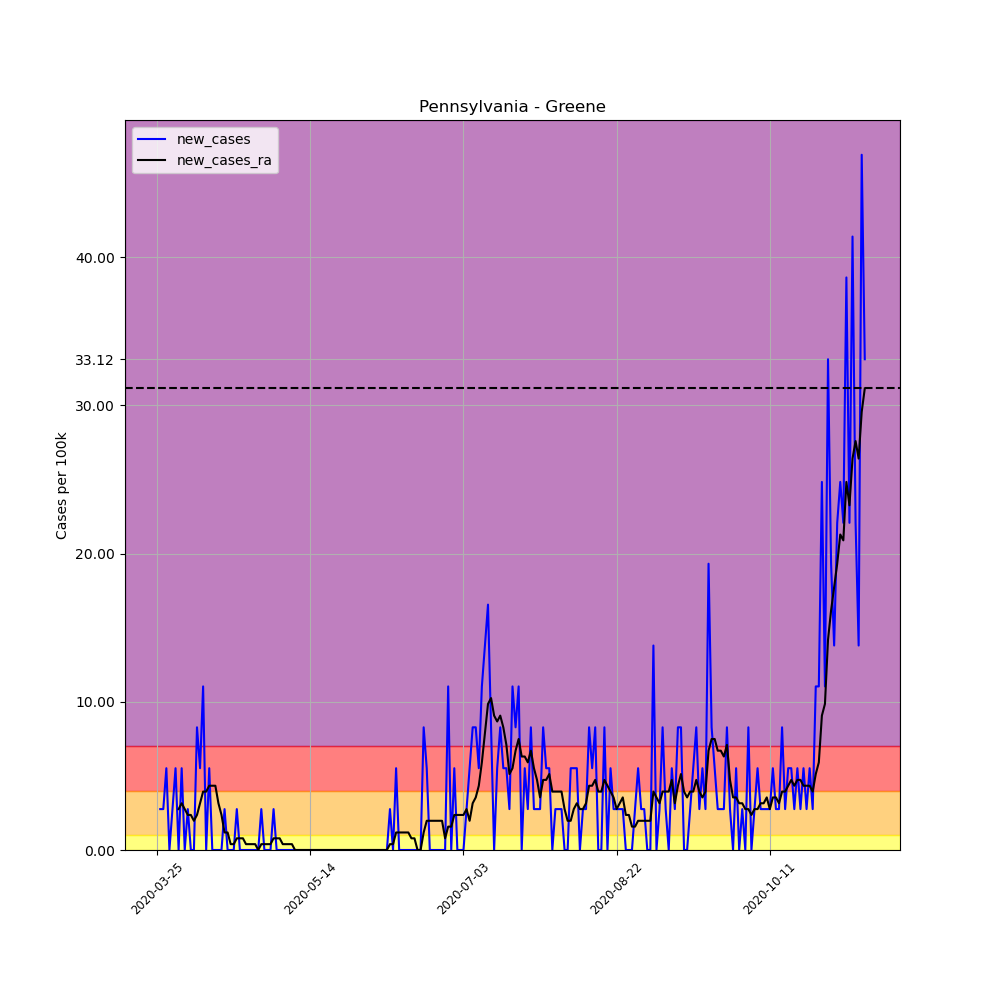

The file beside this chart, header and first rows:
, date, county, state, fips, cases, deaths, COUNTY, STNAME, CTYNAME, POPESTIMATE2019, per_100k, per_100k_ra, new_cases, new_cases_ra
343331, 2020-03-25, Greene, Pennsylvania, 42059, 2, 0, 59, Pennsylvania, Greene, 36233, 5.52, , , 
343332, 2020-03-26, Greene, Pennsylvania, 42059, 3, 0, 59, Pennsylvania, Greene, 36233, 8.28, , 2.76, 
343333, 2020-03-27, Greene, Pennsylvania, 42059, 4, 0, 59, Pennsylvania, Greene, 36233, 11.04, , 2.76, 
343334, 2020-03-28, Greene, Pennsylvania, 42059, 6, 0, 59, Pennsylvania, Greene, 36233, 16.56, , 5.52, 
343335, 2020-03-29, Greene, Pennsylvania, 42059, 6, 0, 59, Pennsylvania, Greene, 36233, 16.56, , 0.0, 
343336, 2020-03-30, Greene, Pennsylvania, 42059, 7, 0, 59, Pennsylvania, Greene, 36233, 19.32, , 2.76, 
343337, 2020-03-31, Greene, Pennsylvania, 42059, 9, 0, 59, Pennsylvania, Greene, 36233, 24.84, 14.59, 5.52, 
343338, 2020-04-01, Greene, Pennsylvania, 42059, 9, 0, 59, Pennsylvania, Greene, 36233, 24.84, 17.35, 0.0, 2.76
343339, 2020-04-02, Greene, Pennsylvania, 42059, 11, 0, 59, Pennsylvania, Greene, 36233, 30.36, 20.5, 5.52, 3.154
343340, 2020-04-03, Greene, Pennsylvania, 42059, 11, 0, 59, Pennsylvania, Greene, 36233, 30.36, 23.26, 0.0, 2.76
343341, 2020-04-04, Greene, Pennsylvania, 42059, 12, 0, 59, Pennsylvania, Greene, 36233, 33.12, 25.63, 2.76, 2.366
343342, 2020-04-05, Greene, Pennsylvania, 42059, 12, 0, 59, Pennsylvania, Greene, 36233, 33.12, 27.99, 0.0, 2.366
343343, 2020-04-06, Greene, Pennsylvania, 42059, 12, 0, 59, Pennsylvania, Greene, 36233, 33.12, 29.96, 0.0, 1.971
343344, 2020-04-07, Greene, Pennsylvania, 42059, 15, 0, 59, Pennsylvania, Greene, 36233, 41.4, 32.33, 8.28, 2.366
343345, 2020-04-08, Greene, Pennsylvania, 42059, 17, 0, 59, Pennsylvania, Greene, 36233, 46.92, 35.48, 5.52, 3.154
343346, 2020-04-09, Greene, Pennsylvania, 42059, 21, 0, 59, Pennsylvania, Greene, 36233, 57.96, 39.43, 11.04, 3.943
343347, 2020-04-10, Greene, Pennsylvania, 42059, 21, 0, 59, Pennsylvania, Greene, 36233, 57.96, 43.37, 0.0, 3.943
343348, 2020-04-11, Greene, Pennsylvania, 42059, 23, 0, 59, Pennsylvania, Greene, 36233, 63.48, 47.71, 5.52, 4.337
343349, 2020-04-12, Greene, Pennsylvania, 42059, 23, 0, 59, Pennsylvania, Greene, 36233, 63.48, 52.04, 0.0, 4.337
343350, 2020-04-13, Greene, Pennsylvania, 42059, 23, 0, 59, Pennsylvania, Greene, 36233, 63.48, 56.38, 0.0, 4.337
343351, 2020-04-14, Greene, Pennsylvania, 42059, 23, 0, 59, Pennsylvania, Greene, 36233, 63.48, 59.54, 0.0, 3.154
343352, 2020-04-15, Greene, Pennsylvania, 42059, 23, 0, 59, Pennsylvania, Greene, 36233, 63.48, 61.9, 0.0, 2.366
343353, 2020-04-16, Greene, Pennsylvania, 42059, 24, 0, 59, Pennsylvania, Greene, 36233, 66.24, 63.08, 2.76, 1.183
343354, 2020-04-17, Greene, Pennsylvania, 42059, 24, 0, 59, Pennsylvania, Greene, 36233, 66.24, 64.27, 0.0, 1.183
343355, 2020-04-18, Greene, Pennsylvania, 42059, 24, 0, 59, Pennsylvania, Greene, 36233, 66.24, 64.66, 0.0, 0.3943
343356, 2020-04-19, Greene, Pennsylvania, 42059, 24, 0, 59, Pennsylvania, Greene, 36233, 66.24, 65.06, 0.0, 0.3943
343357, 2020-04-20, Greene, Pennsylvania, 42059, 25, 0, 59, Pennsylvania, Greene, 36233, 69, 65.84, 2.76, 0.7885
343358, 2020-04-21, Greene, Pennsylvania, 42059, 25, 0, 59, Pennsylvania, Greene, 36233, 69, 66.63, 0.0, 0.7885
343359, 2020-04-22, Greene, Pennsylvania, 42059, 25, 0, 59, Pennsylvania, Greene, 36233, 69, 67.42, 0.0, 0.7885
343360, 2020-04-23, Greene, Pennsylvania, 42059, 25, 0, 59, Pennsylvania, Greene, 36233, 69, 67.82, 0.0, 0.3943
343361, 2020-04-24, Greene, Pennsylvania, 42059, 25, 0, 59, Pennsylvania, Greene, 36233, 69, 68.21, 0.0, 0.3943
343362, 2020-04-25, Greene, Pennsylvania, 42059, 25, 0, 59, Pennsylvania, Greene, 36233, 69, 68.6, 0.0, 0.3943
343363, 2020-04-26, Greene, Pennsylvania, 42059, 25, 0, 59, Pennsylvania, Greene, 36233, 69, 69, 0.0, 0.3943
343364, 2020-04-27, Greene, Pennsylvania, 42059, 25, 0, 59, Pennsylvania, Greene, 36233, 69, 69, 0.0, 0.0
343365, 2020-04-28, Greene, Pennsylvania, 42059, 26, 0, 59, Pennsylvania, Greene, 36233, 71.76, 69.39, 2.76, 0.3943
343366, 2020-04-29, Greene, Pennsylvania, 42059, 26, 0, 59, Pennsylvania, Greene, 36233, 71.76, 69.79, 0.0, 0.3943
343367, 2020-04-30, Greene, Pennsylvania, 42059, 26, 0, 59, Pennsylvania, Greene, 36233, 71.76, 70.18, 0.0, 0.3943
343368, 2020-05-01, Greene, Pennsylvania, 42059, 26, 0, 59, Pennsylvania, Greene, 36233, 71.76, 70.57, 0.0, 0.3943
343369, 2020-05-02, Greene, Pennsylvania, 42059, 27, 0, 59, Pennsylvania, Greene, 36233, 74.52, 71.36, 2.76, 0.7885
343370, 2020-05-03, Greene, Pennsylvania, 42059, 27, 1, 59, Pennsylvania, Greene, 36233, 74.52, 72.15, 0.0, 0.7885
343371, 2020-05-04, Greene, Pennsylvania, 42059, 27, 1, 59, Pennsylvania, Greene, 36233, 74.52, 72.94, 0.0, 0.7885
343372, 2020-05-05, Greene, Pennsylvania, 42059, 27, 1, 59, Pennsylvania, Greene, 36233, 74.52, 73.33, 0.0, 0.3943
343373, 2020-05-06, Greene, Pennsylvania, 42059, 27, 1, 59, Pennsylvania, Greene, 36233, 74.52, 73.73, 0.0, 0.3943
343374, 2020-05-07, Greene, Pennsylvania, 42059, 27, 1, 59, Pennsylvania, Greene, 36233, 74.52, 74.12, 0.0, 0.3943
343375, 2020-05-08, Greene, Pennsylvania, 42059, 27, 1, 59, Pennsylvania, Greene, 36233, 74.52, 74.52, 0.0, 0.3943
343376, 2020-05-09, Greene, Pennsylvania, 42059, 27, 1, 59, Pennsylvania, Greene, 36233, 74.52, 74.52, 0.0, 0.0
343377, 2020-05-10, Greene, Pennsylvania, 42059, 27, 1, 59, Pennsylvania, Greene, 36233, 74.52, 74.52, 0.0, 0.0
343378, 2020-05-11, Greene, Pennsylvania, 42059, 27, 1, 59, Pennsylvania, Greene, 36233, 74.52, 74.52, 0.0, 0.0
343379, 2020-05-12, Greene, Pennsylvania, 42059, 27, 1, 59, Pennsylvania, Greene, 36233, 74.52, 74.52, 0.0, 0.0
343380, 2020-05-13, Greene, Pennsylvania, 42059, 27, 1, 59, Pennsylvania, Greene, 36233, 74.52, 74.52, 0.0, 0.0
343381, 2020-05-14, Greene, Pennsylvania, 42059, 27, 1, 59, Pennsylvania, Greene, 36233, 74.52, 74.52, 0.0, 0.0
343382, 2020-05-15, Greene, Pennsylvania, 42059, 27, 1, 59, Pennsylvania, Greene, 36233, 74.52, 74.52, 0.0, 0.0
343383, 2020-05-16, Greene, Pennsylvania, 42059, 27, 1, 59, Pennsylvania, Greene, 36233, 74.52, 74.52, 0.0, 0.0
343384, 2020-05-17, Greene, Pennsylvania, 42059, 27, 1, 59, Pennsylvania, Greene, 36233, 74.52, 74.52, 0.0, 0.0
343385, 2020-05-18, Greene, Pennsylvania, 42059, 27, 0, 59, Pennsylvania, Greene, 36233, 74.52, 74.52, 0.0, 0.0
343386, 2020-05-19, Greene, Pennsylvania, 42059, 27, 0, 59, Pennsylvania, Greene, 36233, 74.52, 74.52, 0.0, 0.0
343387, 2020-05-20, Greene, Pennsylvania, 42059, 27, 0, 59, Pennsylvania, Greene, 36233, 74.52, 74.52, 0.0, 0.0
343388, 2020-05-21, Greene, Pennsylvania, 42059, 27, 0, 59, Pennsylvania, Greene, 36233, 74.52, 74.52, 0.0, 0.0
343389, 2020-05-22, Greene, Pennsylvania, 42059, 27, 0, 59, Pennsylvania, Greene, 36233, 74.52, 74.52, 0.0, 0.0
343390, 2020-05-23, Greene, Pennsylvania, 42059, 27, 0, 59, Pennsylvania, Greene, 36233, 74.52, 74.52, 0.0, 0.0
... 172 more rows
